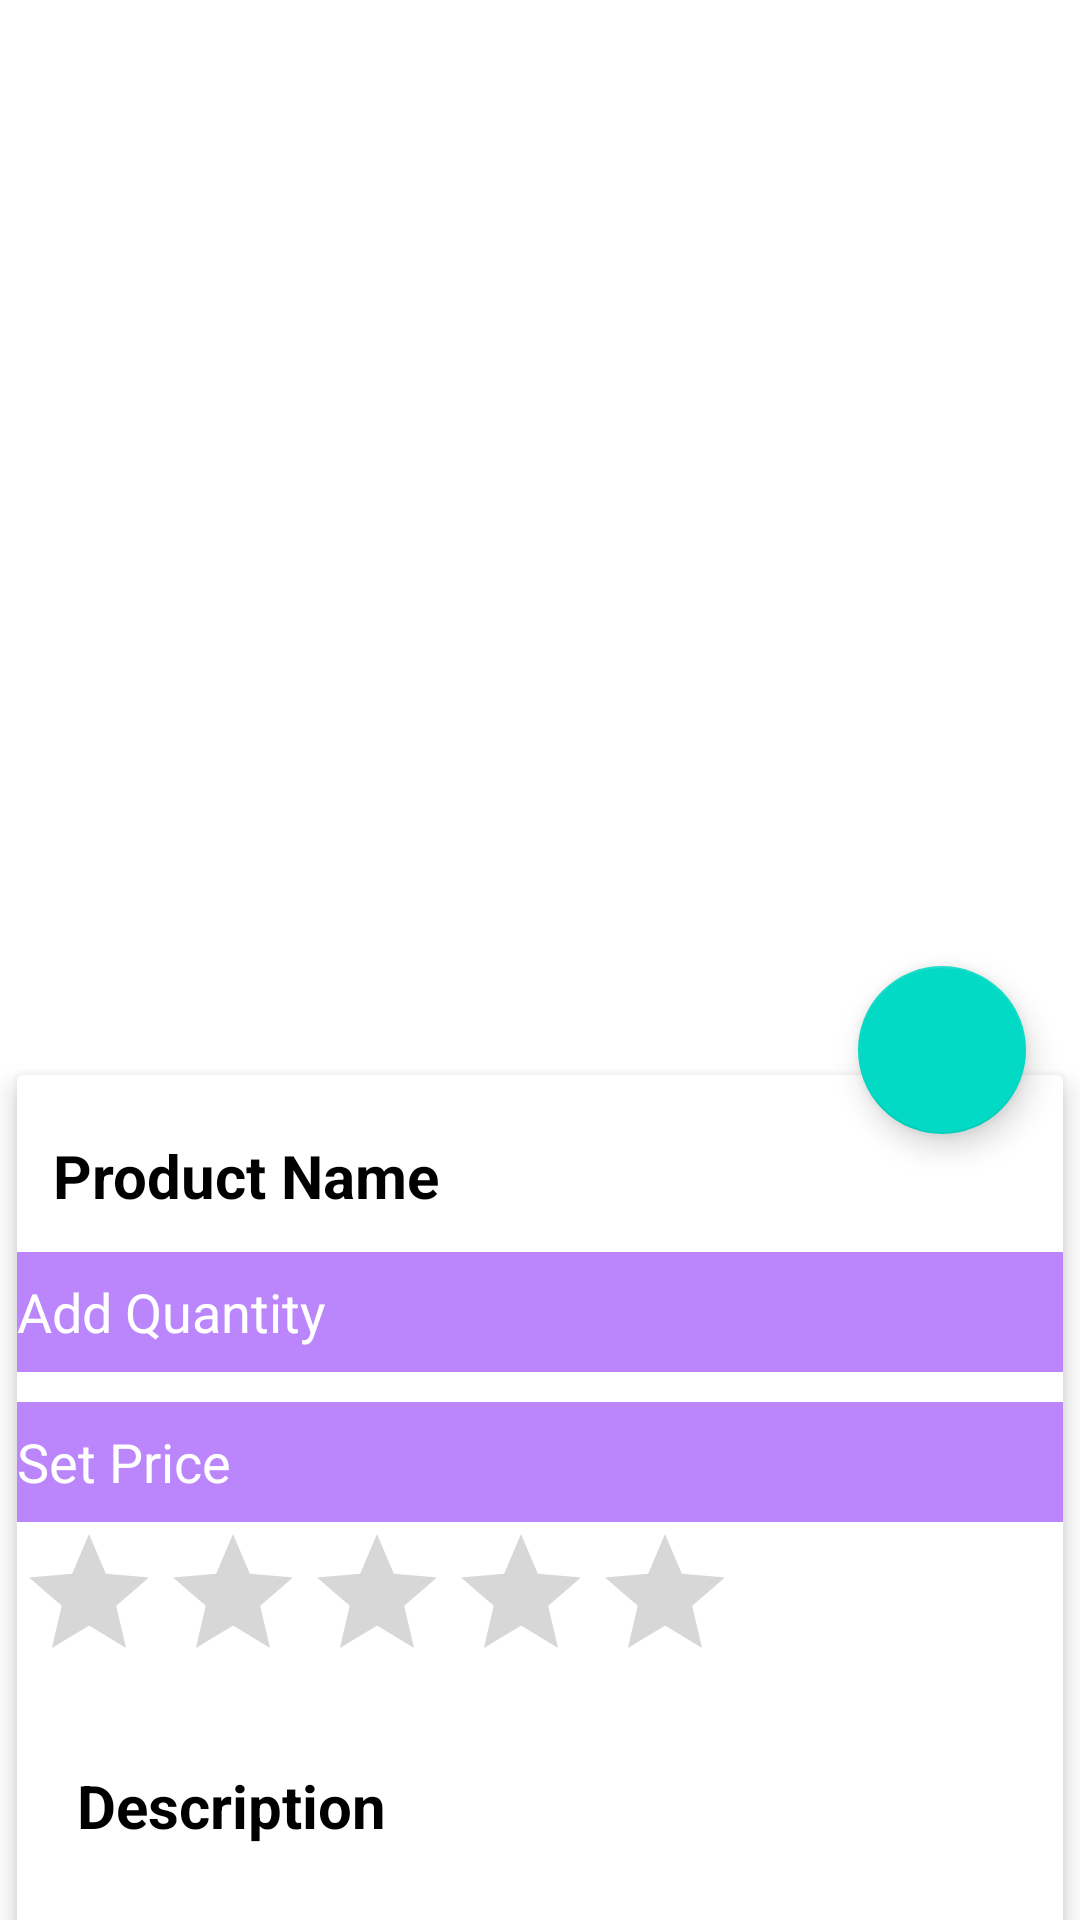

Write the Android layout XML for this screen, with the resource values it uses.
<!-- AndroidManifest.xml: application theme Theme.Bagit_test_2.NoActionBar -->
<!-- res/layout/activity_item__details__catalogue__page.xml -->
<?xml version="1.0" encoding="utf-8"?>
<androidx.coordinatorlayout.widget.CoordinatorLayout xmlns:android="http://schemas.android.com/apk/res/android"
    xmlns:app="http://schemas.android.com/apk/res-auto"
    xmlns:tools="http://schemas.android.com/tools"
    android:layout_width="match_parent"
    android:layout_height="match_parent"
    android:background="@color/white"
    tools:context=".Item_Details_Catalogue_Page">

    <com.google.android.material.appbar.AppBarLayout
        android:id="@+id/app_bar_layout"
        android:layout_width="match_parent"
        android:layout_height="wrap_content"
        android:fitsSystemWindows="true"
        android:theme="@style/ThemeOverlay.AppCompat.Dark.ActionBar">

        <com.google.android.material.appbar.CollapsingToolbarLayout
            android:id="@+id/collapsing"
            android:layout_width="match_parent"
            android:layout_height="350dp"
            android:background="@android:color/white"
            android:fitsSystemWindows="true"
            app:expandedTitleTextAppearance="@android:color/transparent"
            app:layout_scrollFlags="scroll|exitUntilCollapsed">

            <ImageView
                android:id="@+id/product_details_image"
                android:layout_width="match_parent"
                android:layout_height="match_parent"
                android:layout_margin="20dp"
                android:contentDescription="@null"
                android:fitsSystemWindows="true"
                android:scaleType="centerCrop"
                android:src="@drawable/ic_artichoke"
                app:layout_collapseMode="parallax" />
        </com.google.android.material.appbar.CollapsingToolbarLayout>
        
        
        
        
        
        
        

        

    </com.google.android.material.appbar.AppBarLayout>

    <com.google.android.material.floatingactionbutton.FloatingActionButton
        android:id="@+id/btn_cart"
        android:layout_width="wrap_content"
        android:layout_height="wrap_content"
        android:background="@android:color/white"
        android:onClick="OC_add_to_catalogue"
        android:src="@drawable/catalog_icon_mini"
        app:elevation="6dp"
        app:layout_anchor="@id/app_bar_layout"
        app:layout_anchorGravity="bottom|right|end"
        app:pressedTranslationZ="12dp"
        app:useCompatPadding="true" />

    <androidx.core.widget.NestedScrollView
        android:id="@+id/nestedScrollView"
        android:layout_width="match_parent"
        android:layout_height="468dp"
        android:clipToPadding="false"
        app:layout_behavior="@string/appbar_scrolling_view_behavior">

        <LinearLayout
            android:layout_width="match_parent"
            android:layout_height="wrap_content"
            android:orientation="vertical">

            <androidx.cardview.widget.CardView
                android:layout_width="match_parent"
                android:layout_height="wrap_content"
                app:cardElevation="5dp"
                app:cardUseCompatPadding="true">

                <LinearLayout
                    android:layout_width="match_parent"
                    android:layout_height="wrap_content"
                    android:background="@color/white"
                    android:orientation="vertical">

                    <TextView
                        android:id="@+id/t_product_details"
                        android:layout_width="wrap_content"
                        android:layout_height="wrap_content"
                        android:layout_marginTop="8dp"
                        android:padding="12dp"
                        android:text="Product Name"
                        android:textColor="@color/black"
                        android:textSize="20dp"
                        android:textStyle="bold" />

                    <LinearLayout
                        android:id="@+id/layout_price"
                        android:layout_width="match_parent"
                        android:layout_height="wrap_content"
                        android:orientation="horizontal" />

                    <EditText
                        android:id="@+id/b_quantity"
                        android:layout_width="match_parent"
                        android:layout_height="40dp"
                        android:background="@color/purple_200"
                        android:ems="10"
                        android:hint="Add Quantity"

                        android:inputType="number"
                        android:textColorHint="@color/colorWhite"
                        android:textSize="18sp" />

                    <EditText
                        android:id="@+id/b_price"
                        android:layout_width="match_parent"
                        android:layout_height="40dp"
                        android:layout_marginTop="10dp"
                        android:background="@color/purple_200"
                        android:ems="10"
                        android:hint="Set Price"

                        android:inputType="number"
                        android:textColorHint="@color/colorWhite"
                        android:textSize="18sp" />

                    <RatingBar
                        android:id="@+id/r_product_rating"
                        android:layout_width="wrap_content"
                        android:layout_height="wrap_content"
                        android:textAlignment="center" />

                    <RelativeLayout
                        android:layout_width="match_parent"
                        android:layout_height="332dp">

                        <TextView
                            android:id="@+id/product_details_desc"
                            android:layout_width="wrap_content"
                            android:layout_height="wrap_content"
                            android:layout_marginLeft="8dp"
                            android:layout_marginTop="12dp"
                            android:lineSpacingMultiplier="1.5"
                            android:padding="12dp"
                            android:text="Description"
                            android:textColor="@color/black"
                            android:textSize="20dp"
                            android:textStyle="bold" />

                        <TextView
                            android:id="@+id/t_product_desc"
                            android:layout_width="wrap_content"
                            android:layout_height="wrap_content"
                            android:layout_below="@id/product_details_desc"
                            android:layout_marginStart="8dp"
                            android:padding="12dp"
                            android:text="Description"
                            android:textColor="@color/black"
                            android:textColorHint="@color/black" />
                    </RelativeLayout>

                </LinearLayout>

            </androidx.cardview.widget.CardView>

        </LinearLayout>


    </androidx.core.widget.NestedScrollView>

</androidx.coordinatorlayout.widget.CoordinatorLayout>
<!-- resources referenced by this layout -->
<resources>
  <color name="black">#FF000000</color>
  <color name="colorWhite">#fff</color>
  <color name="purple_200">#FFBB86FC</color>
  <color name="white">#FFFFFFFF</color>
  <style name="Theme.Bagit_test_2.NoActionBar">
          <item name="windowActionBar">false</item>
          <item name="windowNoTitle">true</item>
      </style>
</resources>
